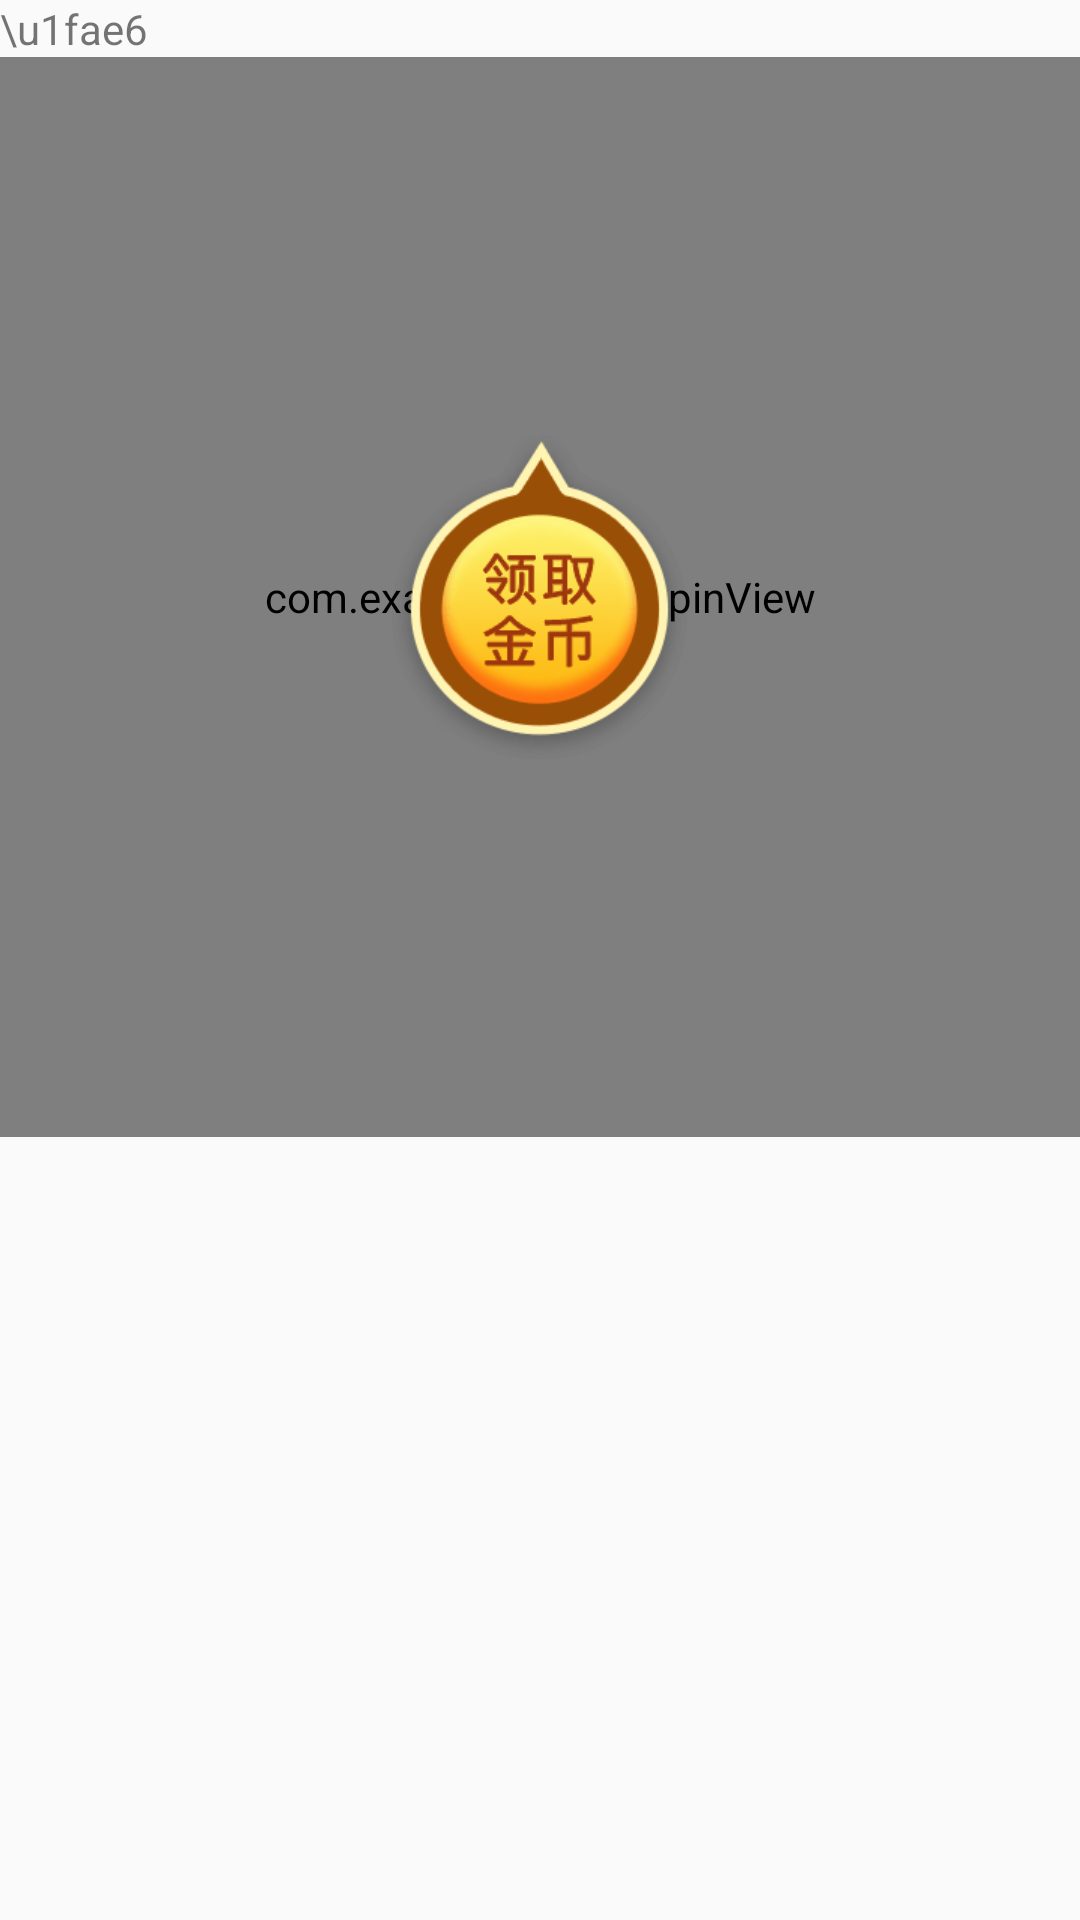

Write the Android layout XML for this screen, with the resource values it uses.
<!-- AndroidManifest.xml: application theme AppTheme -->
<!-- res/layout/activity_wheel.xml -->
<?xml version="1.0" encoding="utf-8"?>
<LinearLayout xmlns:android="http://schemas.android.com/apk/res/android"
    xmlns:app="http://schemas.android.com/apk/res-auto"
    xmlns:tools="http://schemas.android.com/tools"
    android:orientation="vertical"
    android:layout_width="match_parent"
    android:layout_height="match_parent"
    tools:context=".MainActivity"
    tools:ignore="MissingDefaultResource"
    >

    <TextView
        android:id="@+id/emoji"
        android:layout_width="wrap_content"
        android:layout_height="wrap_content"
        android:text="\u1fae6"
        app:layout_constraintBottom_toBottomOf="parent"
        app:layout_constraintLeft_toLeftOf="parent"
        app:layout_constraintRight_toRightOf="parent"
        app:layout_constraintTop_toTopOf="parent" />
    <FrameLayout
        android:layout_width="360dp"
        android:layout_height="360dp">
        <com.example.WheelSpinView
            android:id="@+id/wv_wheel"
            android:layout_width="match_parent"
            android:layout_height="match_parent" />
        <ImageView
            android:id="@+id/iv_play"
            android:src="@mipmap/wheel_center_btn"
            android:layout_gravity="center"
            android:layout_width="wrap_content"
            android:layout_height="wrap_content" />
    </FrameLayout>
</LinearLayout>
<!-- resources referenced by this layout -->
<resources>
  <!-- mipmap wheel_center_btn: png bitmap (mipmap-xhdpi, 8849 bytes) -->
  <style name="AppTheme" parent="Theme.AppCompat.Light.DarkActionBar">
      
      <item name="colorPrimary">@color/colorPrimary</item>
      <item name="colorPrimaryDark">@color/colorPrimaryDark</item>
      <item name="colorAccent">@color/colorAccent</item>
    </style>
  <color name="colorPrimary">#008577</color>
  <color name="colorPrimaryDark">#00574B</color>
  <color name="colorAccent">#D81B60</color>
</resources>
